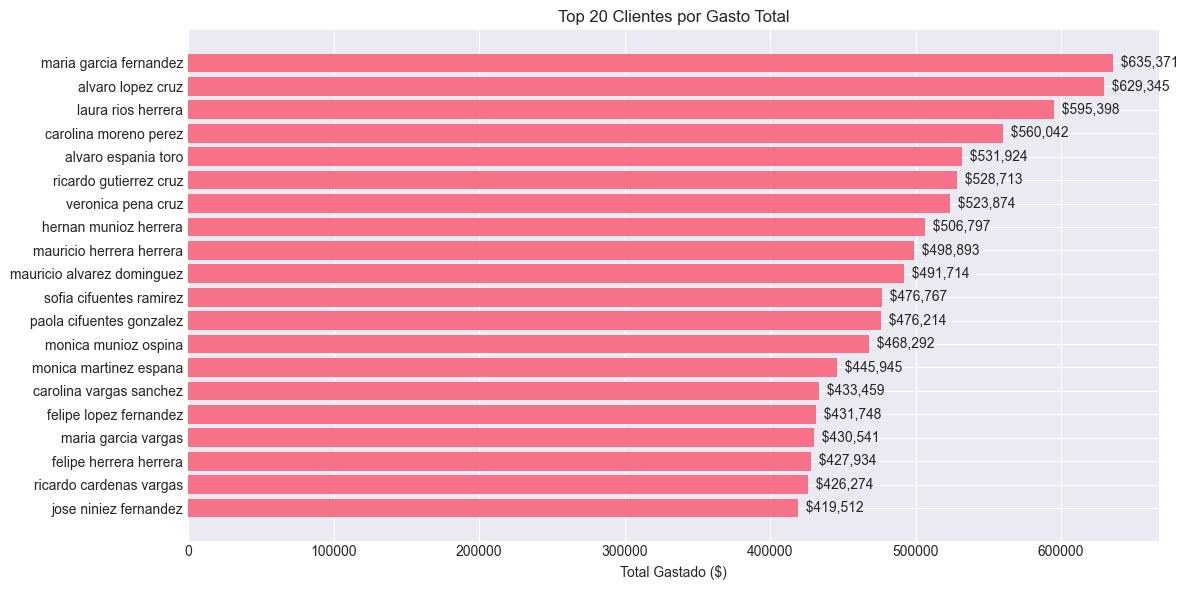

The table this chart was drawn from, first rows:
id_cliente, nombre_cliente, tipo_cliente, nombre_ciudad, num_compras, total_gastado, ticket_promedio, vehiculos_comprados, compra_maxima
850, maria garcia fernandez, empresarial, N/A, 8, 635371, 79421, 8, 132335
885, alvaro lopez cruz, potencial, N/A, 7, 629345, 89906, 7, 121360
362, laura rios herrera, potencial, N/A, 6, 595398, 99233, 6, 146662
605, carolina moreno perez, potencial, N/A, 6, 560042, 93340, 6, 143263
76, alvaro espania toro, potencial, N/A, 5, 531924, 106385, 5, 154347
722, ricardo gutierrez cruz, potencial, N/A, 4, 528713, 132178, 4, 150347
619, veronica pena cruz, recurrente, N/A, 5, 523874, 104775, 5, 150009
858, hernan munioz herrera, recurrente, N/A, 5, 506797, 101359, 5, 137246
526, mauricio herrera herrera, recurrente, N/A, 6, 498893, 83149, 6, 155078
706, mauricio alvarez dominguez, nuevo, N/A, 5, 491714, 98343, 5, 138702
892, sofia cifuentes ramirez, empresarial, N/A, 5, 476767, 95353, 5, 127597
731, paola cifuentes gonzalez, potencial, N/A, 7, 476214, 68031, 7, 139666
141, monica munioz ospina, nuevo, N/A, 6, 468292, 78049, 6, 138190
72, monica martinez espana, vip, N/A, 4, 445945, 111486, 4, 148811
226, carolina vargas sanchez, recurrente, N/A, 4, 433459, 108365, 4, 124649
416, felipe lopez fernandez, recurrente, N/A, 7, 431748, 71958, 7, 144054
264, maria garcia vargas, empresarial, N/A, 5, 430541, 107635, 5, 144765
398, felipe herrera herrera, recurrente, N/A, 8, 427934, 53492, 8, 105242
422, ricardo cardenas vargas, empresarial, N/A, 4, 426274, 106568, 4, 141466
214, jose niniez fernandez, potencial, N/A, 5, 419512, 83902, 5, 140940
